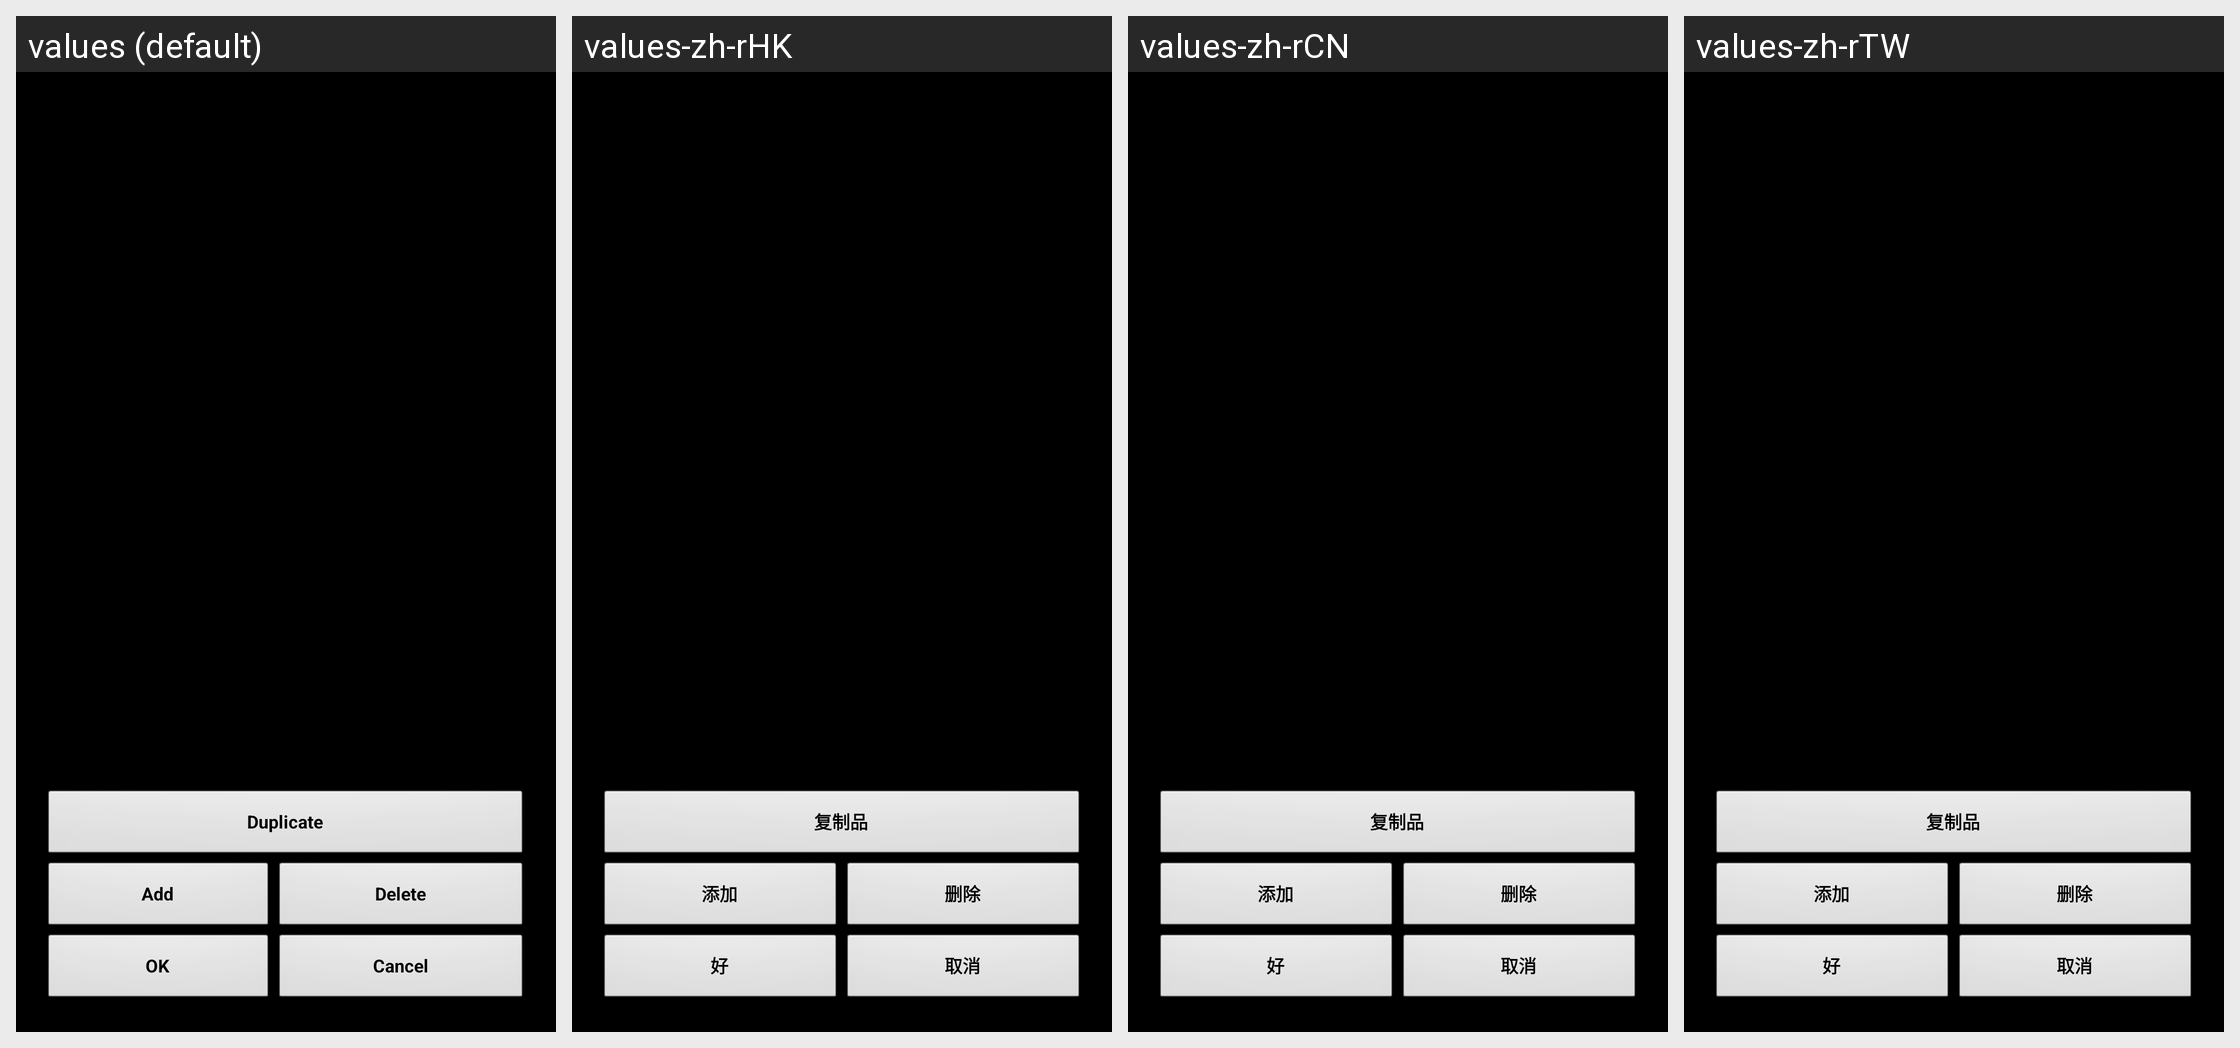

Strings drawn on this Android screen and how each of the app's shown locales translates them:
Android screen res/layout/rifles_list_new.xml rendered under 4 locales, left to right: values (default), values-zh-rHK, values-zh-rCN, values-zh-rTW. Device: Nexus 5 (rendered at 1080×1920; each locale shown at half size, 540×960, under a caption strip naming it); theme MyTheme.
Other locales in the repository, not shown: values-ar, values-be, values-bg, values-bn, values-da, values-de, values-en-rGB, values-es, values-fa, values-fi, values-fr, values-hi, values-in, values-it, values-ja, values-ko, values-nb, values-nl, values-pl, values-pt, values-pt-rBR, values-pt-rPT, values-ru, values-sv, values-tg, values-tr, values-zh, values-zh-rSG.
Strings drawn on this screen, with the default value and each locale's value (text and hints the layout hard-codes, and strings that could not be matched under every locale, appear in the picture but are not listed):

clone_rifle_label
  values: Duplicate
  values-zh-rHK: 复制品
  values-zh-rCN: 复制品
  values-zh-rTW: 复制品

add_word
  values: Add
  values-zh-rHK: 添加
  values-zh-rCN: 添加
  values-zh-rTW: 添加

Delete_str
  values: Delete
  values-zh-rHK: 删除
  values-zh-rCN: 删除
  values-zh-rTW: 删除

ok_label
  values: OK
  values-zh-rHK: 好
  values-zh-rCN: 好
  values-zh-rTW: 好

cancel_label
  values: Cancel
  values-zh-rHK: 取消
  values-zh-rCN: 取消
  values-zh-rTW: 取消
